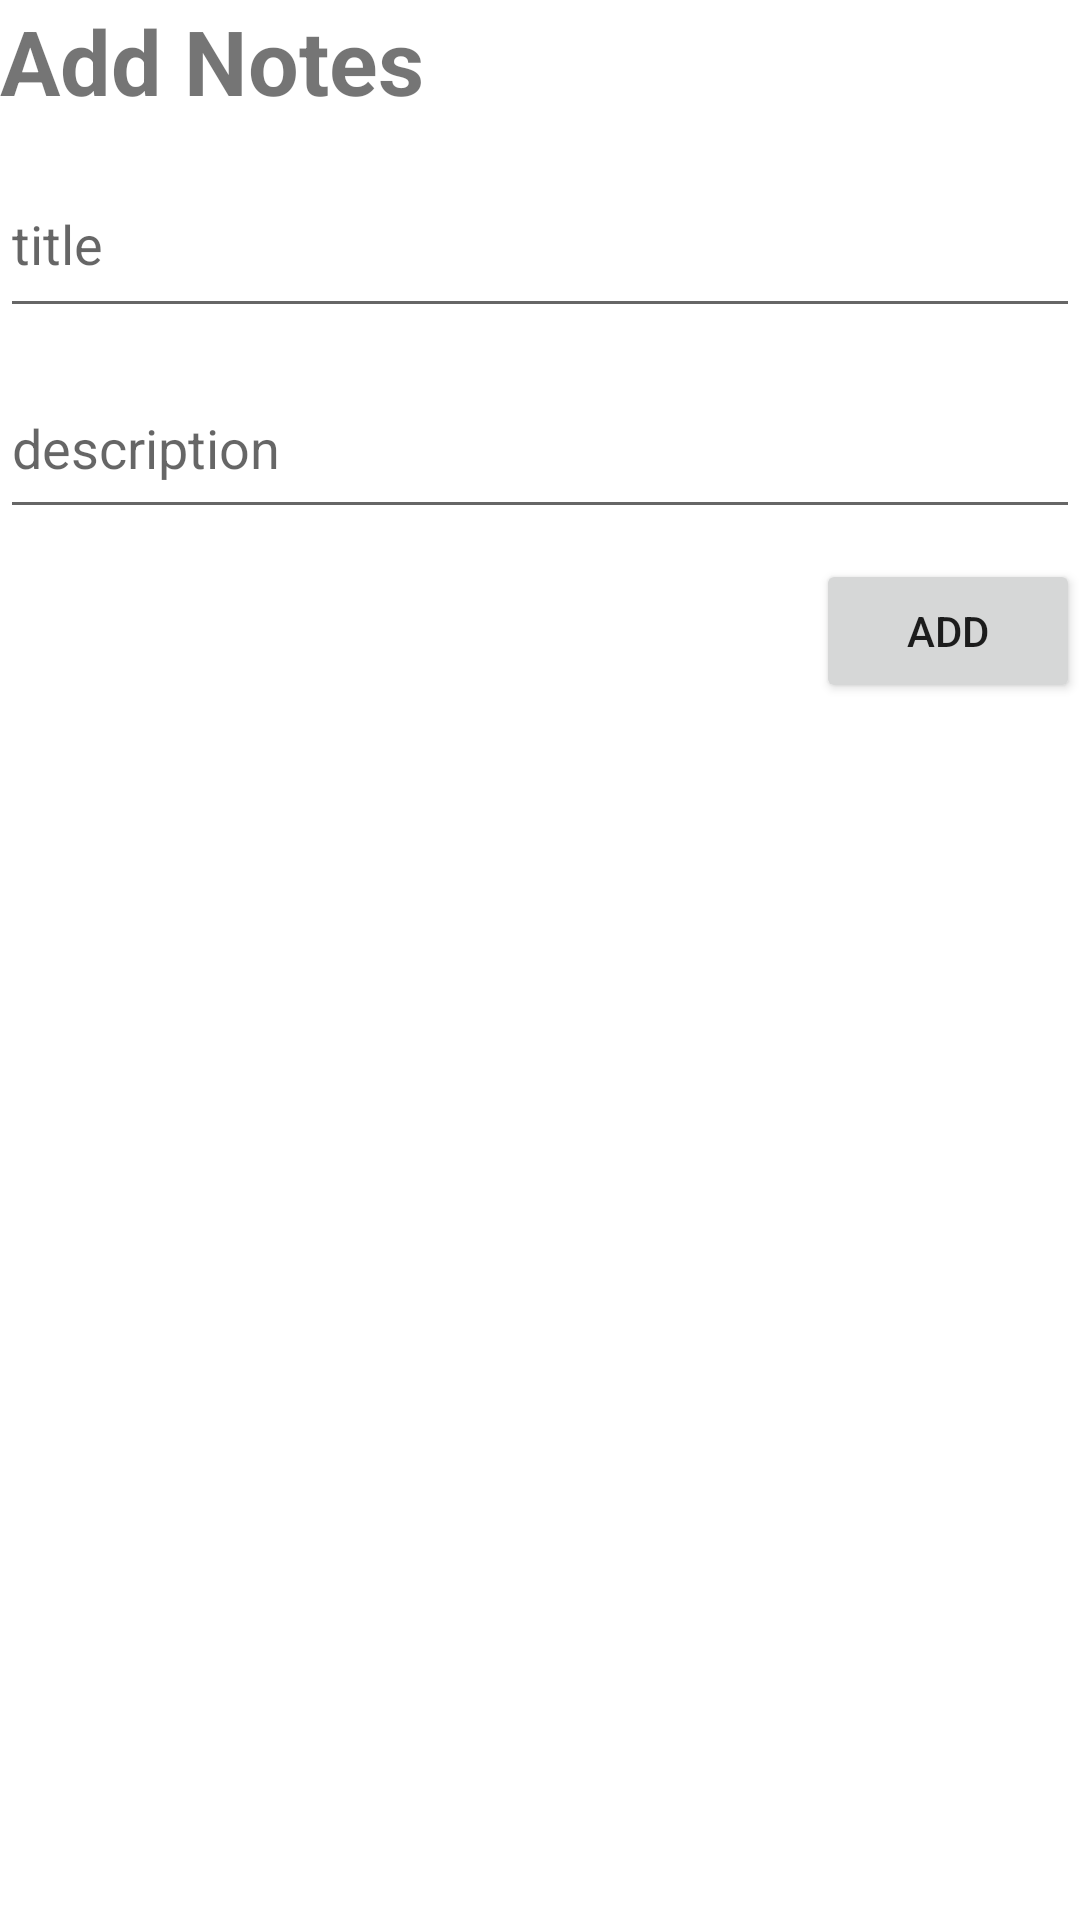

The Android layout XML behind this screen, and the referenced resources:
<!-- AndroidManifest.xml: application theme Theme.Room_data_base -->
<!-- res/layout/custom_layout.xml -->
<?xml version="1.0" encoding="utf-8"?>
<LinearLayout xmlns:android="http://schemas.android.com/apk/res/android"
    android:layout_width="match_parent"
    android:orientation="vertical"
    android:layout_height="match_parent">

    <TextView
        android:layout_width="181dp"
        android:layout_height="wrap_content"
        android:text="Add Notes"
        android:textSize="30sp"
        android:textStyle="bold"/>

    <EditText
        android:id="@+id/title"
        android:layout_width="match_parent"
        android:layout_height="59dp"
        android:hint="title"
        android:layout_marginTop="10dp"/>

    <EditText
        android:id="@+id/description"
        android:layout_width="match_parent"
        android:layout_height="57dp"
        android:layout_marginTop="10dp"
        android:hint="description" />

    <Button
        android:id="@+id/btn_add"
        android:layout_width="wrap_content"
        android:layout_height="wrap_content"
        android:text="Add"
        android:layout_gravity="right"
        android:layout_marginTop="10dp"/>


</LinearLayout>
<!-- resources referenced by this layout -->
<resources>
  <style name="Theme.Room_data_base" parent="Theme.MaterialComponents.DayNight.DarkActionBar">
          
          <item name="colorPrimary">@color/purple_500</item>
          <item name="colorPrimaryVariant">@color/purple_700</item>
          <item name="colorOnPrimary">@color/white</item>
          
          <item name="colorSecondary">@color/teal_200</item>
          <item name="colorSecondaryVariant">@color/teal_700</item>
          <item name="colorOnSecondary">@color/black</item>
          
          <item name="android:statusBarColor" tools:targetApi="l">?attr/colorPrimaryVariant</item>
          
      </style>
  <!-- not gathered from this repository: default colours our renderer supplied (Android Studio template values) -->
  <color name="purple_500">#FF6200EE</color>
  <color name="purple_700">#FF3700B3</color>
  <color name="teal_200">#FF03DAC5</color>
  <color name="teal_700">#FF018786</color>
  <color name="black">#FF000000</color>
  <color name="white">#FFFFFFFF</color>
</resources>
